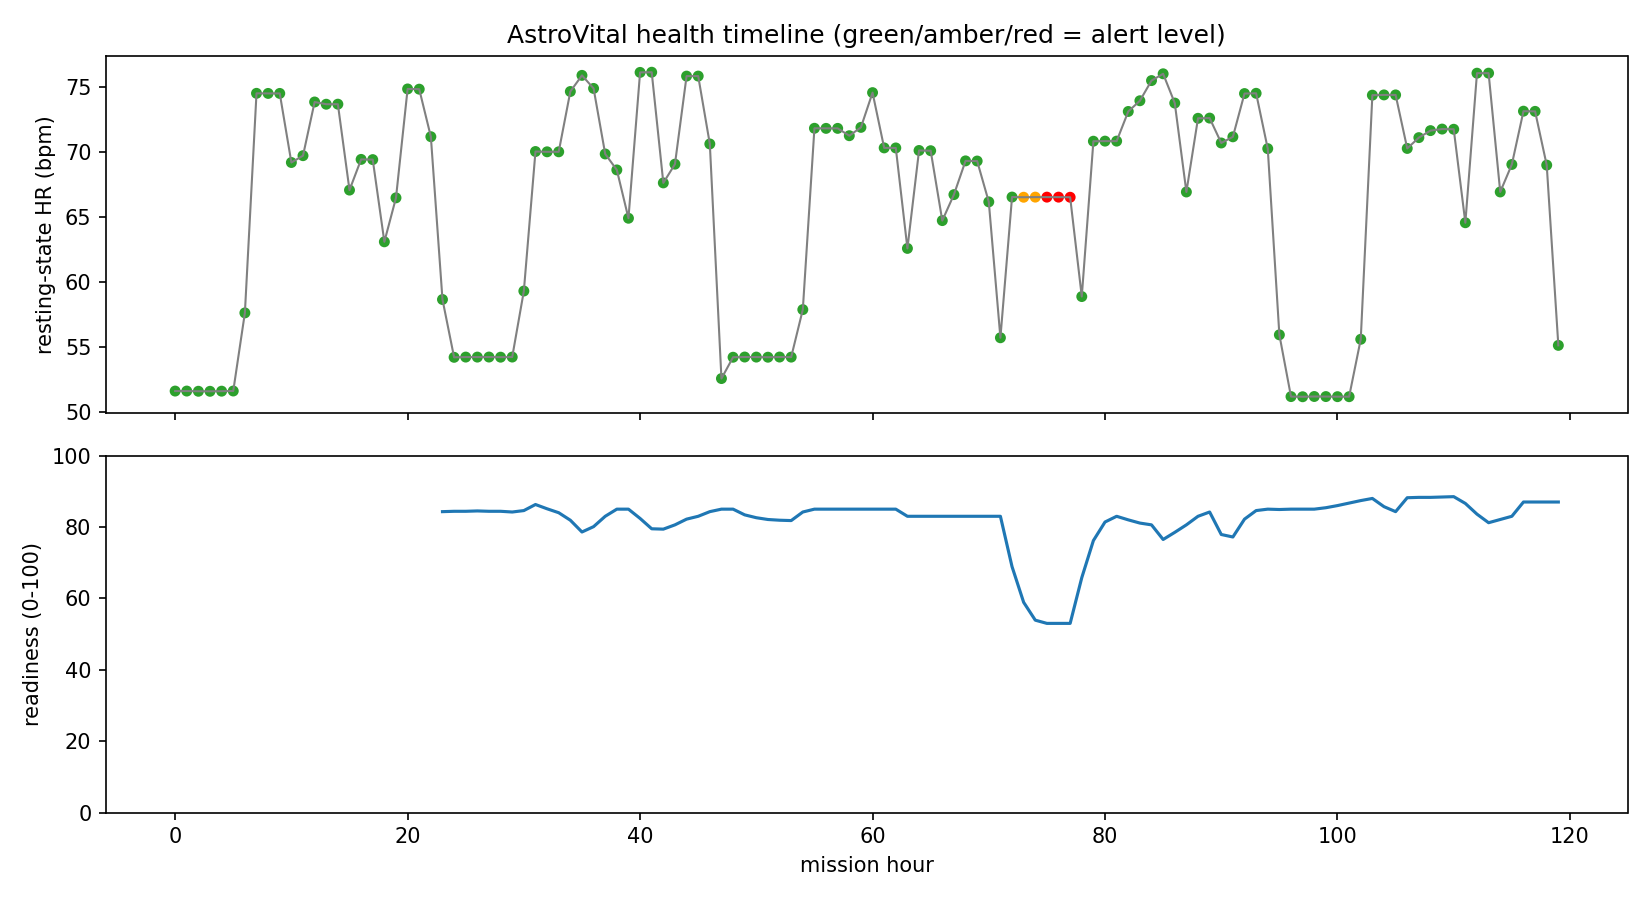

The data file committed next to this chart (first rows):
hour, rest_hr, motion, env_load, temp_c, rh_pct, exercise_min, sleep_min, hr_zone_min, hod, hr_resid, motion_resid, hr_z, hr_z_ewma, iso_flag, sleep_score, hr_score, load_score, env_score, readiness, alert, reason
0, 51.61, 0.01175, 1.114, 24, 38.8, 0.0, 60.0, 0.0, 0, -1.299, -1.0929526779161758e-05, -0.433, -0.433, False, , 100.0, , , , GREEN, 
1, 51.61, 0.01183, 1.128, 23.85, 38.0, 0.0, 60.0, 0.0, 1, -1.308, 2.3288415367346202e-05, -0.436, -0.4345, False, , 100.0, , , , GREEN, 
2, 51.6, 0.01171, 1.095, 23.76, 38.0, 0.0, 60.0, 0.0, 2, -1.315, -1.7920252783978907e-05, -0.4384, -0.4364, False, , 100.0, , , , GREEN, 
3, 51.59, 0.01172, 1.024, 23.49, 37.88, 0.0, 60.0, 0.0, 3, -1.319, -3.8718770951384415e-05, -0.4397, -0.438, False, , 100.0, , , , GREEN, 
4, 51.6, 0.01181, 1.013, 23.31, 37.0, 0.0, 60.0, 0.0, 4, -1.308, 5.6762258143746094e-05, -0.4362, -0.4371, False, , 100.0, , , , GREEN, 
5, 51.62, 0.01178, 0.9516, 23.11, 37.0, 0.0, 60.0, 0.0, 5, -1.307, -6.3072023839469415e-06, -0.4357, -0.4364, False, , 100.0, , , , GREEN, 
6, 57.63, 0.01935, 0.9068, 22.98, 37.0, 0.0, 30.0, 0.0, 6, -0.8417, -0.0004921, -0.2806, -0.3585, False, , 100.0, , , , GREEN, 
7, 74.53, 0.02279, 0.9132, 22.87, 36.05, 0.0, 0.0, 0.0, 7, 2.24, -0.0001527, 0.7467, 0.1941, False, , 95.15, , , , GREEN, 
8, 74.53, 0.02285, 0.9013, 22.77, 36.0, 0.0, 0.0, 0.0, 8, 2.248, -0.000194, 0.7493, 0.4717, False, , 88.21, , , , GREEN, 
9, 74.53, 0.2222, 0.8677, 22.71, 35.8, 60.0, 0.0, 59.5, 9, 2.248, 0.0153, 0.7493, 0.6105, False, , 84.74, , , , GREEN, 
10, 69.21, 0.02013, 0.9854, 22.98, 35.0, 0.0, 0.0, 0.0, 10, -2.733, 2.20432570815568e-05, -0.911, -0.1502, False, , 100.0, , , , GREEN, 
11, 69.73, 0.02343, 1.093, 23.23, 35.0, 0.0, 0.0, 0.0, 11, -3.091, 5.327760993583883e-05, -1.03, -0.5903, False, , 100.0, , , , GREEN, 
12, 73.87, 0.02542, 1.109, 23.3, 34.63, 0.0, 0.0, 0.0, 12, -0.5222, 0.0002901, -0.1741, -0.3822, False, , 100.0, , , , GREEN, 
13, 73.7, 0.02433, 0.9563, 23.3, 34.0, 0.0, 0.0, 0.0, 13, 1.915, 0.0008022, 0.6383, 0.1281, False, , 96.8, , , , GREEN, 
14, 73.7, 0.09381, 0.9395, 23.31, 34.0, 30.0, 0.0, 29.5, 14, 2.531, 0.03712, 0.8437, 0.4859, True, , 87.85, , , , GREEN, 
15, 67.08, 0.08985, 1.047, 23.4, 34.0, 30.0, 0.0, 30.0, 15, 1.084, 0.03648, 0.3613, 0.4236, False, , 89.41, , , , GREEN, 
16, 69.45, 0.02582, 1.013, 23.4, 34.0, 0.0, 0.0, 0.0, 16, -3.349, 0.0003349, -1.116, -0.3464, False, , 100.0, , , , GREEN, 
17, 69.43, 0.02581, 1.014, 23.47, 34.0, 0.0, 0.0, 0.0, 17, -3.364, 0.000355, -1.121, -0.7339, False, , 100.0, , , , GREEN, 
18, 63.1, 0.07522, 1.099, 23.55, 34.0, 45.0, 0.0, 44.5, 18, -2.267, 0.0008079, -0.7558, -0.7448, False, , 100.0, , , , GREEN, 
19, 66.49, 0.0234, 1.049, 23.4, 34.0, 0.0, 0.0, 0.0, 19, -1.297, -0.0004632, -0.4322, -0.5885, False, , 100.0, , , , GREEN, 
20, 74.87, 0.02373, 1.063, 23.35, 34.0, 0.0, 0.0, 0.0, 20, -0.4939, 5.2391565275998475e-05, -0.1646, -0.3766, False, , 100.0, , , , GREEN, 
21, 74.85, 0.02373, 1.073, 23.24, 34.0, 0.0, 0.0, 0.0, 21, -0.5042, -4.16580753051822e-05, -0.1681, -0.2723, False, , 100.0, , , , GREEN, 
22, 71.2, 0.0177, 1.135, 23.1, 34.0, 0.0, 30.0, 0.0, 22, 0.2789, 2.7237900305718266e-07, 0.09298, -0.08967, False, , 100.0, , , , GREEN, 
23, 58.66, 0.01168, 1.131, 23.09, 34.0, 0.0, 60.0, 0.0, 23, 3.043, 1.3664303114370446e-05, 1.014, 0.4623, False, 100.0, 88.44, 90.0, 31.6, 84.3, GREEN, 
24, 54.21, 0.01177, 1.109, 23.01, 34.0, 0.0, 60.0, 0.0, 0, 1.299, 1.0929526779161758e-05, 0.433, 0.4477, False, 100.0, 88.81, 90.0, 31.62, 84.4, GREEN, 
25, 54.23, 0.01178, 1.097, 23.0, 34.0, 0.0, 60.0, 0.0, 1, 1.308, -2.3288415367346202e-05, 0.436, 0.4418, False, 100.0, 88.95, 90.0, 31.7, 84.4, GREEN, 
26, 54.23, 0.01175, 1.097, 23.0, 34.0, 0.0, 60.0, 0.0, 2, 1.315, 1.7920252783980642e-05, 0.4384, 0.4401, False, 100.0, 89, 90.0, 31.7, 84.5, GREEN, 
27, 54.23, 0.01179, 1.097, 23.0, 34.0, 0.0, 60.0, 0.0, 3, 1.319, 3.8718770951384415e-05, 0.4397, 0.4399, False, 100.0, 89, 90.0, 31.49, 84.4, GREEN, 
28, 54.22, 0.01169, 1.097, 23.0, 34.0, 0.0, 60.0, 0.0, 4, 1.308, -5.6762258143746094e-05, 0.4362, 0.438, False, 100.0, 89.05, 90.0, 31.26, 84.4, GREEN, 
29, 54.23, 0.0118, 1.365, 22.18, 43.77, 0.0, 60.0, 0.0, 5, 1.307, 6.3072023839469415e-06, 0.4357, 0.4368, False, 100.0, 89.08, 90.0, 30.11, 84.2, GREEN, 
30, 59.31, 0.02033, 1.394, 24.55, 55.58, 0.0, 30.0, 0.0, 6, 0.8417, 0.0004921, 0.2806, 0.3587, False, 100.0, 91.03, 90.0, 28.76, 84.6, GREEN, 
31, 70.05, 0.02309, 3.445, 26.8, 70.0, 0.0, 0.0, 0.0, 7, -2.24, 0.0001527, -0.7467, -0.194, False, 100.0, 100.0, 90.0, 21.72, 86.3, GREEN, 
32, 70.03, 0.02324, 3.564, 26.8, 70.0, 0.0, 0.0, 0.0, 8, -2.248, 0.000194, -0.7493, -0.4717, False, 100.0, 100.0, 90.0, 14.33, 85.1, GREEN, 
33, 70.03, 0.1916, 3.564, 26.8, 70.0, 60.0, 0.0, 59.5, 9, -2.248, -0.0153, -0.7493, -0.6105, False, 100.0, 100.0, 90.0, 6.837, 84.0, GREEN, 
34, 74.67, 0.02008, 3.564, 26.8, 70.0, 0.0, 0.0, 0.0, 10, 2.733, -2.20432570815568e-05, 0.911, 0.1502, False, 100.0, 96.24, 90.0, 0.0, 81.9, GREEN, 
35, 75.92, 0.02332, 3.564, 26.8, 70.0, 0.0, 0.0, 0.0, 11, 3.091, -5.327760993583536e-05, 1.03, 0.5903, False, 100.0, 85.24, 90.0, 0.0, 78.6, GREEN, 
36, 74.91, 0.02484, 3.564, 26.8, 70.0, 0.0, 0.0, 0.0, 12, 0.5222, -0.0002901, 0.1741, 0.3822, False, 100.0, 90.45, 90.0, 0.0, 80.1, GREEN, 
37, 69.87, 0.02273, 3.564, 26.8, 70.0, 0.0, 0.0, 0.0, 13, -1.915, -0.0008022, -0.6383, -0.128, False, 100.0, 100.0, 90.0, 0.0, 83.0, GREEN, 
38, 68.64, 0.01956, 3.564, 26.8, 70.0, 0.0, 0.0, 0.0, 14, -2.531, -0.03712, -0.8437, -0.4859, False, 100.0, 100.0, 100.0, 0.0, 85.0, GREEN, 
39, 64.92, 0.01689, 3.564, 26.8, 70.0, 0.0, 0.0, 0.0, 15, -1.084, -0.03648, -0.3613, -0.4236, False, 100.0, 100.0, 100.0, 0.0, 85.0, GREEN, 
40, 76.15, 0.02515, 3.564, 26.8, 70.0, 0.0, 0.0, 0.0, 16, 3.349, -0.0003349, 1.116, 0.3464, False, 100.0, 91.34, 100.0, 0.0, 82.4, GREEN, 
41, 76.16, 0.0251, 3.564, 26.8, 70.0, 0.0, 0.0, 0.0, 17, 3.364, -0.000355, 1.121, 0.7339, False, 100.0, 81.65, 100.0, 0.0, 79.5, GREEN, 
42, 67.64, 0.0736, 3.564, 26.8, 70.0, 45.0, 0.0, 44.5, 18, 2.267, -0.0008079, 0.7558, 0.7448, False, 100.0, 81.38, 100.0, 0.0, 79.4, GREEN, 
43, 69.08, 0.02433, 3.564, 26.8, 70.0, 0.0, 0.0, 0.0, 19, 1.297, 0.0004632, 0.4322, 0.5885, False, 100.0, 85.29, 100.0, 0.0, 80.6, GREEN, 
44, 75.86, 0.02363, 3.564, 26.8, 70.0, 0.0, 0.0, 0.0, 20, 0.4939, -5.2391565275995006e-05, 0.1646, 0.3766, False, 100.0, 90.59, 100.0, 0.0, 82.2, GREEN, 
45, 75.86, 0.02381, 3.564, 26.8, 70.0, 0.0, 0.0, 0.0, 21, 0.5042, 4.16580753051822e-05, 0.1681, 0.2723, False, 100.0, 93.19, 100.0, 0.0, 83.0, GREEN, 
46, 70.64, 0.0177, 3.564, 26.8, 70.0, 0.0, 30.0, 0.0, 22, -0.2789, -2.723790030537132e-07, -0.09298, 0.08967, False, 100.0, 97.76, 100.0, 0.0, 84.3, GREEN, 
47, 52.57, 0.01165, 3.564, 26.8, 70.0, 0.0, 60.0, 0.0, 23, -3.043, -1.3664303114368712e-05, -1.014, -0.4623, False, 100.0, 100.0, 100.0, 0.0, 85.0, GREEN, 
48, 54.22, 0.01172, 3.564, 26.8, 70.0, 0.0, 60.0, 0.0, 0, 1.305, -4.053424177937262e-05, 0.4351, -0.01363, False, 100.0, 100.0, 100.0, 0.0, 85.0, GREEN, 
49, 54.23, 0.01173, 3.564, 26.8, 70.0, 0.0, 60.0, 0.0, 1, 1.312, -7.39080631794748e-05, 0.4373, 0.2118, False, 100.0, 94.7, 100.0, 0.0, 83.4, GREEN, 
50, 54.23, 0.01175, 3.564, 26.8, 70.0, 0.0, 60.0, 0.0, 2, 1.316, 2.4606326358003056e-05, 0.4386, 0.3252, False, 100.0, 91.87, 100.0, 0.0, 82.6, GREEN, 
51, 54.22, 0.01166, 3.564, 26.8, 70.0, 0.0, 60.0, 0.0, 3, 1.306, -8.993610687937567e-05, 0.4353, 0.3803, False, 100.0, 90.49, 100.0, 0.0, 82.1, GREEN, 
52, 54.23, 0.01181, 3.564, 26.8, 70.0, 0.0, 60.0, 0.0, 4, 1.319, 5.79900420411613e-05, 0.4397, 0.41, False, 100.0, 89.75, 100.0, 0.0, 81.9, GREEN, 
53, 54.22, 0.0117, 3.564, 26.8, 70.0, 0.0, 60.0, 0.0, 5, 1.302, -8.773643223003794e-05, 0.4341, 0.4221, False, 100.0, 89.45, 100.0, 0.0, 81.8, GREEN, 
54, 57.88, 0.01901, 3.564, 26.8, 70.0, 0.0, 30.0, 0.0, 6, -0.5884, -0.000831, -0.1961, 0.113, False, 100.0, 97.18, 100.0, 0.0, 84.2, GREEN, 
55, 71.84, 0.02516, 3.564, 26.8, 70.0, 0.0, 0.0, 0.0, 7, -0.4509, 0.002224, -0.1503, -0.01867, False, 100.0, 100.0, 100.0, 0.0, 85.0, GREEN, 
56, 71.84, 0.0253, 3.519, 26.26, 67.5, 0.0, 0.0, 0.0, 8, -0.4435, 0.002258, -0.1478, -0.08325, False, 100.0, 100.0, 100.0, 0.0, 85.0, GREEN, 
57, 71.84, 0.3515, 1.779, 22.54, 60.6, 60.0, 0.0, 59.5, 9, -0.4435, 0.1446, -0.1478, -0.1155, True, 100.0, 100.0, 100.0, 0.0, 85.0, GREEN, 
58, 71.27, 0.02182, 1.755, 22.89, 64, 0.0, 0.0, 0.0, 10, -0.67, 0.001717, -0.2233, -0.1694, False, 100.0, 100.0, 100.0, 0.0, 85.0, GREEN, 
59, 71.91, 0.02609, 2.151, 22.47, 68.29, 0.0, 0.0, 0.0, 11, -0.9124, 0.002719, -0.3041, -0.2368, False, 100.0, 100.0, 100.0, 0.0, 85.0, GREEN, 
... 60 more rows
